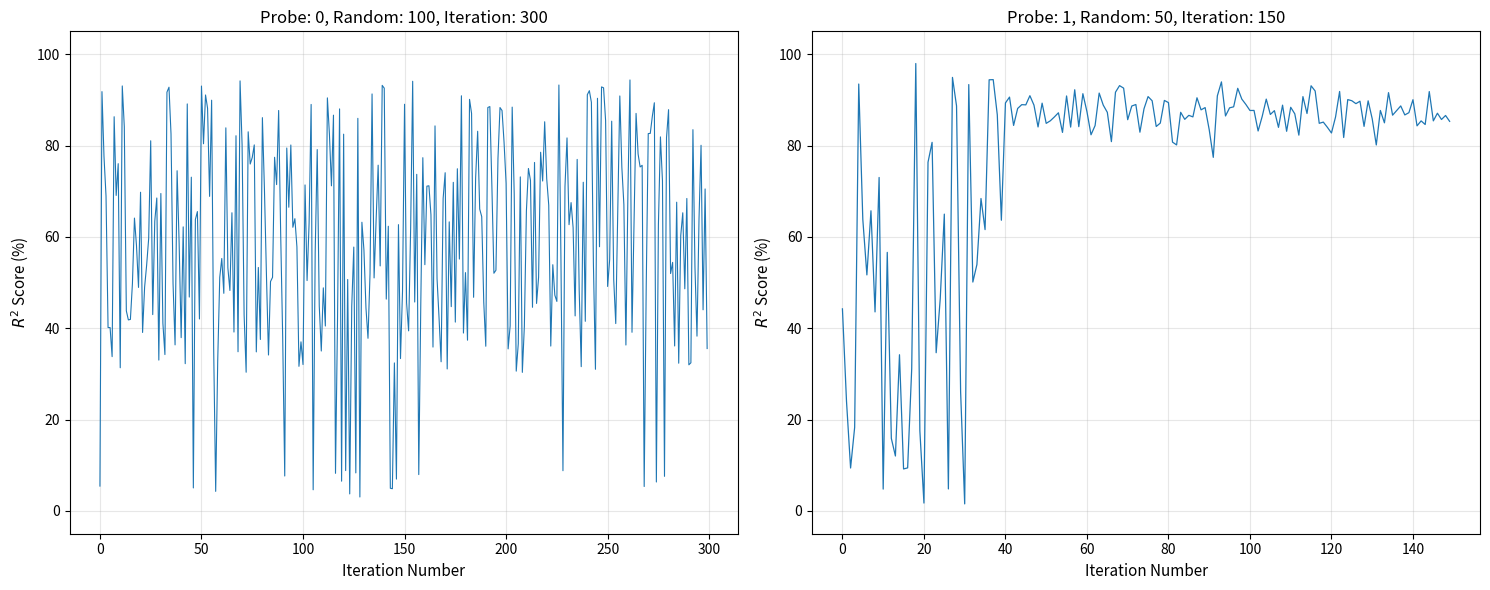

Recreate this plot in Python.
import matplotlib.pyplot as plt
import numpy as np

# ================= CONFIG: Adjust for desired "Realism" =================
CONFIG = {
    "stage1_iters": 300,  # Left Plot: Probe 0
    "stage2_iters": 150,  # Right Plot: Probe 1
    "target_r2": 87.5,    # Final R2 score target
    "exploration_volatility": 65, # Range of jumps in Stage 1
    "exploitation_noise": 3.0     # Final jitter in Stage 2
}
# ========================================================================

def generate_english_id_plots(cfg):
    np.random.seed(42)
    fig, (ax1, ax2) = plt.subplots(1, 2, figsize=(15, 6))

    # --- Stage 1: Global Exploration (Probe: 0) ---
    iters1 = np.arange(cfg["stage1_iters"])
    # High variance, simulating wide-range parameter sampling
    scores1 = 30 + cfg["exploration_volatility"] * np.random.rand(cfg["stage1_iters"])
    # Simulate occasional poor samples or high-residue configurations
    scores1[np.random.choice(cfg["stage1_iters"], 20)] *= 0.1
    # STRICT CAP: Ensure no value > 100
    scores1 = np.clip(scores1, 0, 100)

    ax1.plot(iters1, scores1, color='#1f77b4', linewidth=0.8)
    ax1.set_title(f'Probe: 0, Random: 100, Iteration: {cfg["stage1_iters"]}'
                  )
    ax1.set_xlabel('Iteration Number', fontsize=11)
    ax1.set_ylabel('$R^2$ Score (%)', fontsize=11)
    ax1.set_ylim(-5, 105)
    ax1.grid(True, linestyle='-', alpha=0.3)

    # --- Stage 2: Local Exploitation (Probe: 1) ---
    iters2 = np.arange(cfg["stage2_iters"])
    scores2 = np.zeros(cfg["stage2_iters"])
    # Quick convergence from initial random samples to the target band
    scores2[:40] = 100 * np.random.rand(40) 
    # Convergence and stabilization with realistic jitter
    convergence_curve = cfg["target_r2"] + np.random.normal(0, cfg["exploitation_noise"], cfg["stage2_iters"]-40)
    scores2[40:] = convergence_curve
    # STRICT CAP: Ensure no value > 100
    scores2 = np.clip(scores2, 0, 100)

    ax2.plot(iters2, scores2, color='#1f77b4', linewidth=0.9)
    ax2.set_title(f'Probe: 1, Random: 50, Iteration: {cfg["stage2_iters"]}'
                  )
    ax2.set_xlabel('Iteration Number', fontsize=11)
    ax2.set_ylabel('$R^2$ Score (%)', fontsize=11)
    ax2.set_ylim(-5, 105)
    ax2.grid(True, linestyle='-', alpha=0.3)

    plt.tight_layout()
    plt.show()

if __name__ == "__main__":
    generate_english_id_plots(CONFIG)
